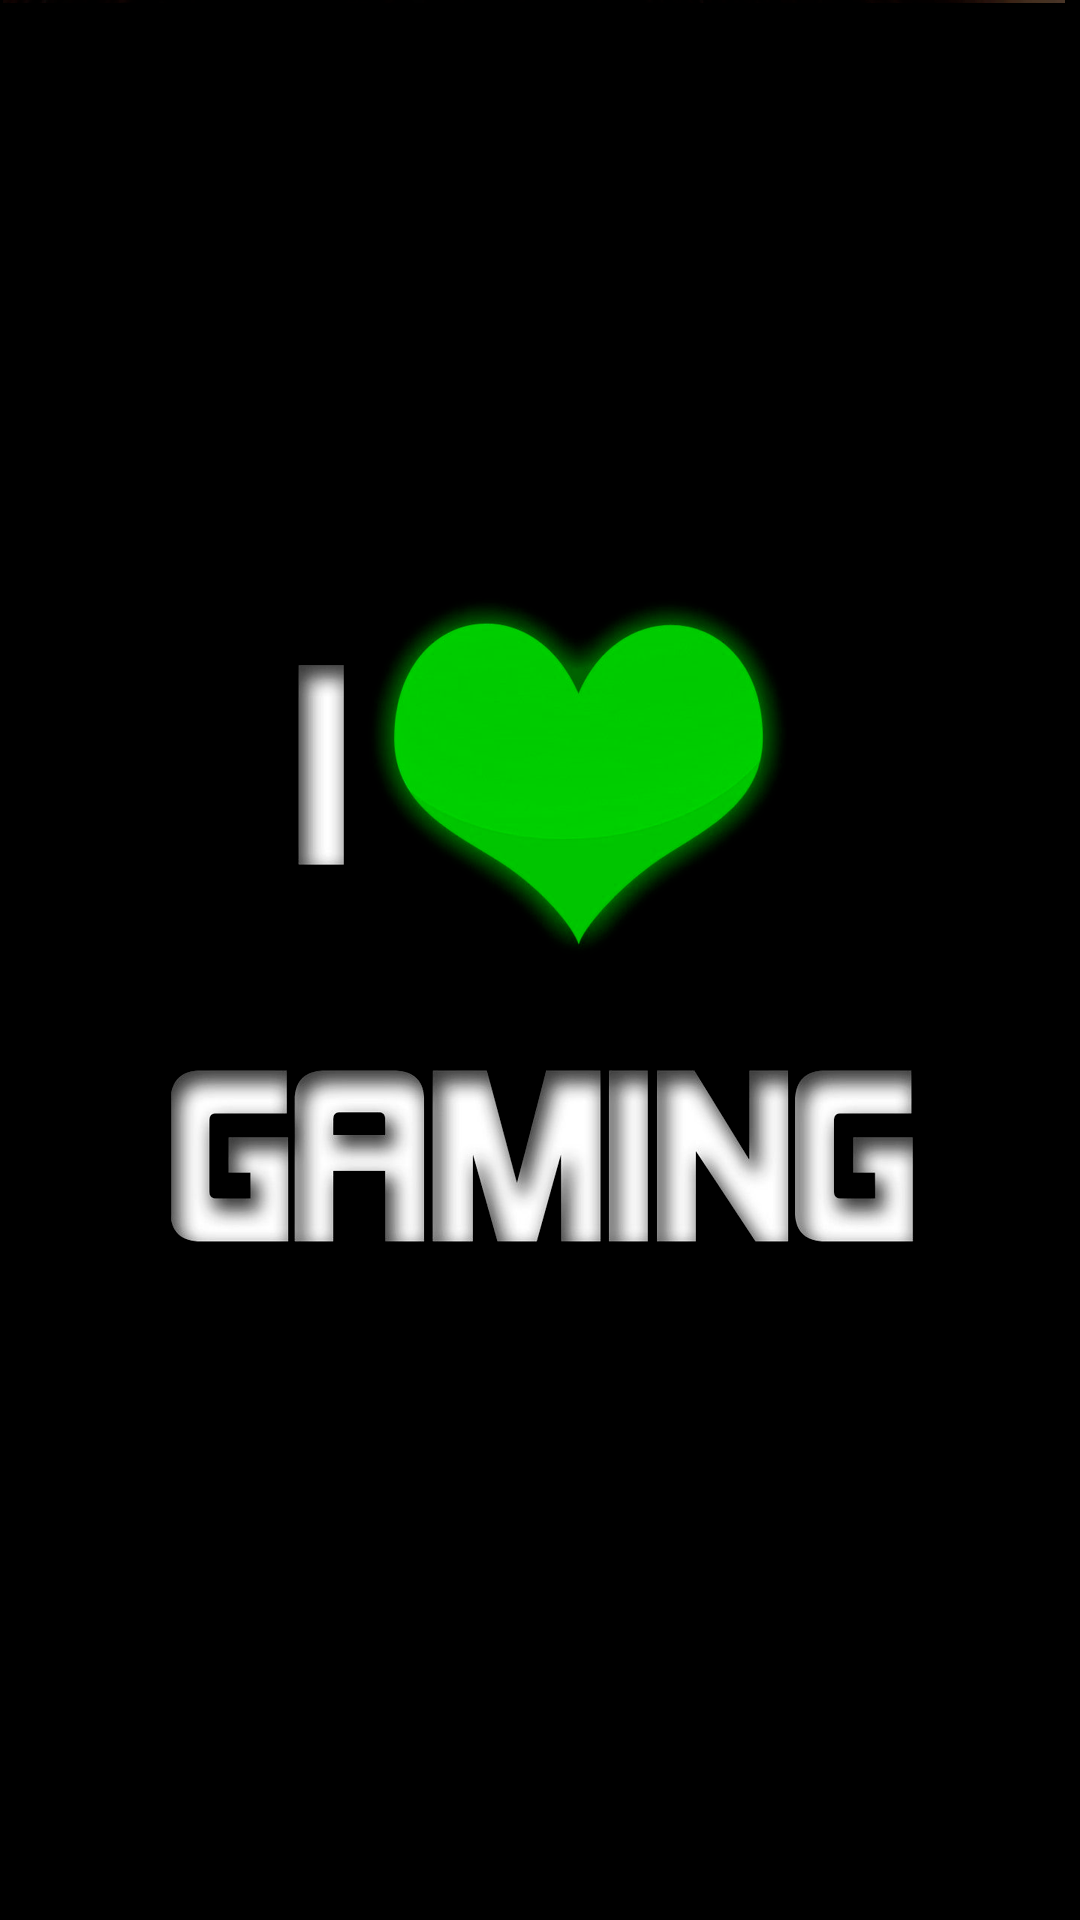

Reconstruct the res/layout file that produces this screen, plus the resources it refers to.
<!-- AndroidManifest.xml: application theme AppTheme -->
<!-- res/layout/activity_splash.xml -->
<?xml version="1.0" encoding="utf-8"?>
<ImageView xmlns:android="http://schemas.android.com/apk/res/android"
    android:layout_width="match_parent"
    android:layout_height="match_parent"
    android:scaleType="centerCrop"
    android:orientation="vertical"
    android:contentDescription="@string/contentDescription"
    android:src="@drawable/splash" />
<!-- resources referenced by this layout -->
<resources>
  <!-- drawable splash: png bitmap (drawable-hdpi, 25299 bytes) -->
  <style name="AppTheme" parent="Theme.AppCompat.Light.DarkActionBar">
          
          <item name="colorPrimary">@color/colorPrimary</item>
          <item name="colorPrimaryDark">@color/colorPrimaryDark</item>
          <item name="colorAccent">@color/colorAccent</item>
      </style>
  <color name="colorPrimary">#607D8B</color>
  <color name="colorPrimaryDark">#455A64</color>
  <color name="colorAccent">#FF5722</color>
</resources>
